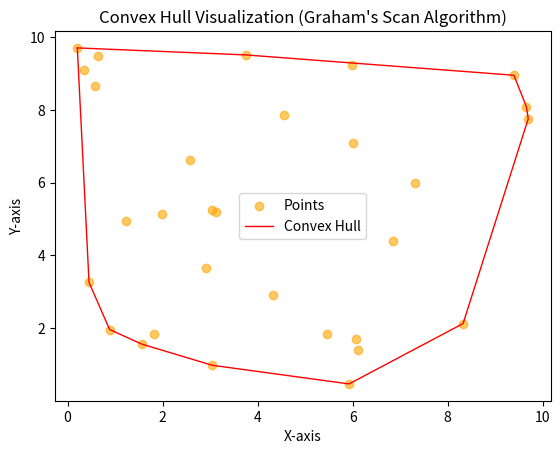

Here is the Python script that generated this plot:
import matplotlib.pyplot as plt
import numpy as np


# Steps:
# 1. Find the lowest point (or leftmost if tied) as the starting point.
# 2. Sort points by polar angle relative to the start.
# 3. Iterate through points, using the cross product to keep only counterclockwise turns
#    (removing "inner" points that form concave angles).

def cross_product(o, a, b):
    """Computes the cross product of vectors OA and OB.

    Given three points (o, a, b), this determines whether the turn
    at point 'a' going towards 'b' is:

    - Counterclockwise (> 0): keep the point
    - Collinear (= 0): points are in a straight line
    - Clockwise (< 0): remove 'a' (it makes a right turn and should not be in the hull)

    Formula:
        (x2 - x1) * (y3 - y1) - (y2 - y1) * (x3 - x1)

    This is a determinant that represents the signed area of the parallelogram
    formed by vectors OA and OB.
    """
    return (a[0] - o[0]) * (b[1] - o[1]) - (a[1] - o[1]) * (b[0] - o[0])


def convex_hull(points):
    """Computes the convex hull of a given set of 2D points using Graham's scan algorithm.

    The algorithm constructs the convex hull in two phases,
    the lower hull and the upper hull.
    1. Lower hull: processes points in sorted order from left to right,
       ensuring only counterclockwise turns are kept.
    2. Upper hull: processes points in reverse order from right to left,
       following the same counterclockwise rule.

    The result is a closed polygon that represents the smallest convex shape
    enclosing all given points.
    """

    # Sort points by x-coordinate (ascending). If x values tie, sort by y-coordinate.
    points = sorted(points)

    # Lower hull, left to right
    lower = []
    for p in points:
        # Ensure the last 3 points make a counterclockwise turn
        while len(lower) >= 2 and cross_product(lower[-2], lower[-1], p) <= 0:
            lower.pop()  # Remove the last point since it's forming a right turn
        lower.append(p)  # Keep the current point

    # Upper hull, right to left
    upper = []
    for p in reversed(points):  # Process points in reverse order
        while len(upper) >= 2 and cross_product(upper[-2], upper[-1], p) <= 0:
            upper.pop()  # Remove the last point since it's forming a right turn
        upper.append(p)

    # The last point of each half is repeated (connecting point), so remove duplicates
    return lower[:-1] + upper[:-1]


# Generate a random set of points
np.random.seed(42)  # Set seed for reproducibility
points = np.random.rand(30, 2) * 10  # Generate 30 random points in a 10x10 space

# Compute the convex hull
hull = convex_hull(points.tolist())

# Plot the points
plt.scatter(*zip(*points), label="Points", color="orange", alpha=0.6)

# Plot the convex hull (connect back to the first point to close the shape)
plt.plot(*zip(*(hull + [hull[0]])), 'r-', label="Convex Hull", linewidth=1)

# Format the plot
plt.legend()
plt.xlabel("X-axis")
plt.ylabel("Y-axis")
plt.title("Convex Hull Visualization (Graham's Scan Algorithm)")
plt.show()
